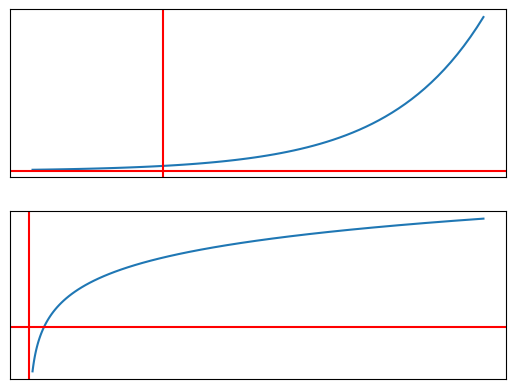

Reproduce this figure in Python.
# 지수함수와 로그함수
from matplotlib import pyplot as plt
import numpy as np

def f1(x):
    return 2**x

def f2(x):
    return np.log2(x)

data_x1 = np.arange(-2, 5, 0.1)
data_y1 = f1(data_x1)
data_x2 = data_y1           # 역함수 관계
data_y2 = f2(data_x2)       # data_y2 = data_x1

fig, splt = plt.subplots(2, 1)
splt[0].plot(data_x1, data_y1)
splt[0].axvline(x=0, color='r')
splt[0].axhline(y=0, color='r')
splt[0].set_xticks([])
splt[0].set_yticks([])

splt[1].plot(data_x2, data_y2)
splt[1].axvline(x=0, color='r')
splt[1].axhline(y=0, color='r')
splt[1].set_xticks([])
splt[1].set_yticks([])

plt.show()


